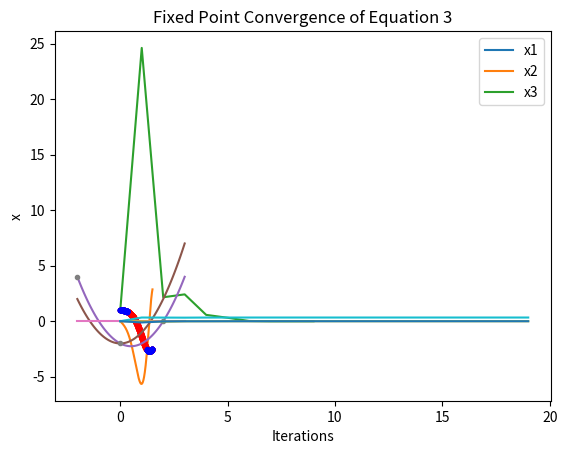

Write Python code to recreate this figure.
#!/usr/bin/env python
# coding: utf-8

# # Numerical Homework 3
# 
# Code as follow for problems that require it
# 
# #### Original work created on 18/11/2022
# 
# #### Author: Terry Cox  
# 

# In[2]:


import numpy as np
import pandas as pd
import matplotlib.pyplot as plt


# ## Problem 1
# 

# In[50]:


def f(x):
    return np.cos(2*x**2) - x**2

def dx(x):
    return -4*x*np.sin(2*x**2) - 2*x

x = np.linspace(0, 1.5, 1000)

plt.plot(x,f(x))
plt.plot(x,dx(x))
plt.show()


# #### a)

# In[51]:


def newton_iterate(x, f, dx):
    return x - f(x)/dx(x)

def Newtons_Method(f, dx, x0, tol=1e-10):
    results = {'x' : [x0], 'fx' : [f(x0)], 'abs_error' : [np.abs(f(x0))]}
    if dx(x0) == 0:
        print('Derivative is 0.  Bad starting point.')
        return False
        
    i = 0
    while results['abs_error'][-1] > tol:
        x = newton_iterate(results['x'][-1], f, dx)
        fx = f(x)
        results['x'].append(x)
        results['fx'].append(fx)
        results['abs_error'].append(np.abs(fx))
        if i > 100000:
            print('running away!')
            return False
        i+=1
    return results

x0 = 0.1
tol = 1e-10
newton_results = Newtons_Method(f, dx, x0, tol)
print('Result x:', newton_results['x'][-1])
print('Iterates:', len(newton_results['x']))


# #### b)

# In[52]:


plt.plot(list(range(len(newton_results['x']))), newton_results['abs_error'])
plt.title('Error of Newton\'s Method')
plt.xlabel('Iteration')
plt.ylabel('Error')
plt.show()


# #### c)

# In[66]:


range_of_x0_converage = []
failed = []
for x0 in x:
    r = Newtons_Method(f, dx, x0, tol)
    if r is False:
        failed.append(x0)
        continue
    if np.abs(r['x'][-1] - newton_results['x'][-1]) < tol:
        range_of_x0_converage.append(x0)
    else:
        failed.append(x0)
print(min(range_of_x0_converage), max(range_of_x0_converage))


# In[75]:


plt.plot(x,f(x))
good = np.array(range_of_x0_converage)
bad = np.array(failed)
plt.plot(good, f(good), 'r.')
plt.plot(bad, f(bad), 'b.')
plt.legend(['good soln', 'wrong soln'])
plt.title('x0 good vs. wrong convergence')
plt.xlabel('x0')
plt.ylabel('f(x0)')
plt.show()


# In[73]:


range_of_convergence = max(list(zip(bad[:-1], bad[1:])), key=lambda d: d[1]-d[0])
print('range of convergence (x0): ', range_of_convergence)


# ## Problem 2
# 
# This was strictly for fun!

# In[150]:


def phi_1(x):
    return x**2-2

def f1(x):
    return x**2-x-2

def fixed_point_conv(p, f, x0):
    results = {'x' : [x0], 'f' : [f(x0)]}
    for i in range(2):
        x = p(results['x'][-1])
        results['x'].append(x)
        results['f'].append(f(x))
    return results


# In[151]:


x0 = 0/20
r = fixed_point_conv(phi_1, f1, x0)


# In[152]:


r['x'][-1], r['f'][-1]


# In[153]:


x = np.linspace(-2,3, 100)

plt.plot(x, f1(x))
plt.plot(x, phi_1(x))
plt.plot(x, 0*x)
plt.plot(r['x'], f1(np.array(r['x'])), '.')
plt.show()


# ## Problem 5
# 
# #### a)

# In[182]:


def get_spetral_radius(A):
    eigs = []
    for lam in np.linalg.eigvals(A):
        try:
            l = (lam.real**2 + lam.imag**2)**(1/2)
        except:
            l = lam
        eigs.append(l)
        
    return np.max(np.abs(eigs))

J = np.matrix([[0, 2/27, 1/3],
              [1/3, 0, 0],
              [0, 1/3, 0]])
get_spetral_radius(J)


# #### b)

# In[171]:


def phi(x):
    return [
        -1/81*np.cos(x[0])+x[1]**2/9+np.sin(x[2])/3,
        1/3*np.sin(x[0])+np.cos(x[2])/3,
        -1/9*np.cos(x[0])+x[1]/3+np.sin(x[2])/6
    ]

def fixed_point_conv(p, x0, tol=1e-8):
    results = {'x' : [x0, p(x0)], 'iterates':2}
    while np.mean(np.abs(np.array(results['x'][-1])-np.array(results['x'][-2]))) > tol:
        x = p(results['x'][-1])
        results['x'].append(x)
        results['iterates'] += 1
    return results


# In[172]:


x0 = [0,0,0]
r = fixed_point_conv(phi, x0)


# In[178]:


print('Fixed Point Convergence of Equation 3:', r['x'][-1])


# #### c)

# In[176]:


plt.plot(list(range(r['iterates'])), r['x'])
plt.title('Fixed Point Convergence of Equation 3')
plt.xlabel('Iterations')
plt.ylabel('x')
plt.legend(['x1', 'x2', 'x3'])
plt.show()


# In[ ]:




